Run: headless pygame with SDL's dummy video driver; simulated clock (each Clock.tick advances the game by its frame time, no real sleeping); random seed 0; keys injected as events and as key.get_pressed() state; no mouse input.
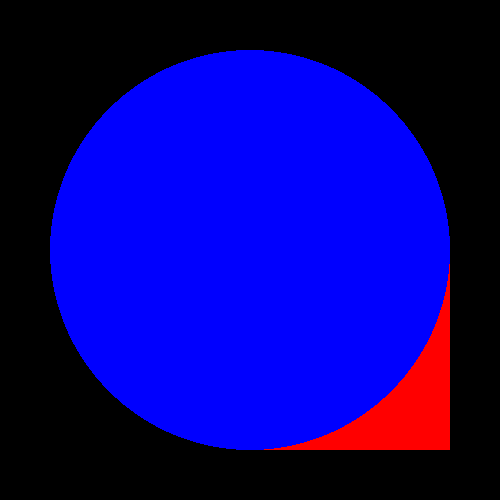
Frame 1 of 4 · flips 1–60 · no input
Frame 2 of 4 · flips 61–180 · tapped SPACE, RETURN · held RIGHT (→), D · screen unchanged from frame 1, image omitted
Frame 3 of 4 · flips 181–300 · held DOWN (↓), S · screen unchanged from frame 2, image omitted
Frame 4 of 4 · flips 301–420 · held LEFT (←), A, UP (↑), W · screen unchanged from frame 3, image omitted

The pygame program that drew these frames:

import pygame
import time

#Understanding how blitting actually works
def concept_blitting():
    print("\nWelcome to the first dimension.")
    playerpos = 3
    map = [1, 1, 2, 2, 2, 1]
    print(f'This is the map:\n{map}')
    screen = [i for i in map]

    print("Rendering character...")
    screen[playerpos] = 8
    playerpos = 3
    print(screen)

    """ Moving the character//
    Can't be replicated easily without having a immutable copy of the background
    to replace the pixels in which the character moves from.
    """
    map = [1, 1, 2, 2, 2, 1]
    screen[playerpos-1] = screen[playerpos]
    screen[playerpos] = map[playerpos]
    playerpos = playerpos -1
    print(screen)

def blitting_2d():
    pygame.init()
    screen = pygame.display.set_mode(size = (500,500))
    clock = pygame.time.Clock()
    running = True
    playerpos = (screen.get_width() / 2, screen.get_height() / 2)

    while running:
        pygame.draw.rect(
            surface = screen,
            rect = (playerpos, (200, 200)),
            color="red",
        )

        pygame.draw.circle(
            surface = screen, 
            color = "blue",
            center = playerpos,
            radius = 200
        )

        pygame.display.flip()
        #running = False
        clock.tick(60)

        keys = pygame.key.get_pressed()
        for event in pygame.event.get():
            if event.type == pygame.QUIT:
                running = False
            if event.type == pygame.KEYDOWN:
                if keys[pygame.K_w]:
                    print("move upwards")
                elif keys[pygame.K_d]:
                    print("move right")
                elif keys[pygame.K_a]:
                    print("move left")
                elif keys[pygame.K_s]:
                    print("move down")
        
        pygame.event.pump()

            
    screen.fill("purple")
    pygame.display.flip()
    time.sleep(1)
    pygame.quit()

blitting_2d()
